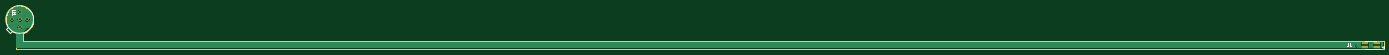
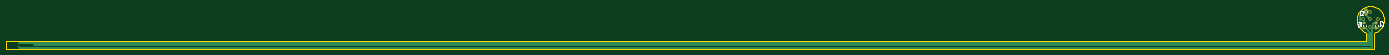
Circuit board: 9 layer files. Board 454.5 x 14.2 mm.
- bottom_copper: flex-IQ80xL-B_Cu.gbr (3885 bytes)
- bottom_mask: flex-IQ80xL-B_Mask.gbr (1620 bytes)
- bottom_silk: flex-IQ80xL-B_Silkscreen.gbr (3798 bytes)
- outline: flex-IQ80xL-Edge_Cuts.gbr (3648 bytes)
- top_copper: flex-IQ80xL-F_Cu.gbr (18223 bytes)
- top_mask: flex-IQ80xL-F_Mask.gbr (810 bytes)
- top_silk: flex-IQ80xL-F_Silkscreen.gbr (2490 bytes)
- drill: flex-IQ80xL-NPTH.drl (315 bytes)
- drill: flex-IQ80xL-PTH.drl (604 bytes)

=== bottom_copper: flex-IQ80xL-B_Cu.gbr ===
%TF.GenerationSoftware,KiCad,Pcbnew,7.0.8-7.0.8~ubuntu22.04.1*%
%TF.CreationDate,2023-10-12T09:59:29-04:00*%
%TF.ProjectId,flex-IQ80xL,666c6578-2d49-4513-9830-784c2e6b6963,rev?*%
%TF.SameCoordinates,Original*%
%TF.FileFunction,Copper,L2,Bot*%
%TF.FilePolarity,Positive*%
%FSLAX46Y46*%
G04 Gerber Fmt 4.6, Leading zero omitted, Abs format (unit mm)*
G04 Created by KiCad (PCBNEW 7.0.8-7.0.8~ubuntu22.04.1) date 2023-10-12 09:59:29*
%MOMM*%
%LPD*%
G01*
G04 APERTURE LIST*
G04 Aperture macros list*
%AMRoundRect*
0 Rectangle with rounded corners*
0 $1 Rounding radius*
0 $2 $3 $4 $5 $6 $7 $8 $9 X,Y pos of 4 corners*
0 Add a 4 corners polygon primitive as box body*
4,1,4,$2,$3,$4,$5,$6,$7,$8,$9,$2,$3,0*
0 Add four circle primitives for the rounded corners*
1,1,$1+$1,$2,$3*
1,1,$1+$1,$4,$5*
1,1,$1+$1,$6,$7*
1,1,$1+$1,$8,$9*
0 Add four rect primitives between the rounded corners*
20,1,$1+$1,$2,$3,$4,$5,0*
20,1,$1+$1,$4,$5,$6,$7,0*
20,1,$1+$1,$6,$7,$8,$9,0*
20,1,$1+$1,$8,$9,$2,$3,0*%
G04 Aperture macros list end*
%TA.AperFunction,ComponentPad*%
%ADD10C,1.143000*%
%TD*%
%TA.AperFunction,SMDPad,CuDef*%
%ADD11RoundRect,0.225000X-0.250000X0.225000X-0.250000X-0.225000X0.250000X-0.225000X0.250000X0.225000X0*%
%TD*%
%TA.AperFunction,SMDPad,CuDef*%
%ADD12RoundRect,0.200000X-0.275000X0.200000X-0.275000X-0.200000X0.275000X-0.200000X0.275000X0.200000X0*%
%TD*%
%TA.AperFunction,ViaPad*%
%ADD13C,0.400000*%
%TD*%
%TA.AperFunction,Conductor*%
%ADD14C,0.500000*%
%TD*%
%TA.AperFunction,Conductor*%
%ADD15C,0.250000*%
%TD*%
G04 APERTURE END LIST*
D10*
%TO.P,U1,1,GND*%
%TO.N,GND*%
X57675000Y-68615000D03*
%TO.P,U1,2,OUT*%
%TO.N,Net-(U1-OUT)*%
X60215000Y-66075000D03*
%TO.P,U1,3,V+*%
%TO.N,VCC*%
X57675000Y-63535000D03*
%TO.P,U1,4,V-*%
%TO.N,VSS*%
X55135000Y-66075000D03*
%TO.P,U1,5,CASE*%
%TO.N,GND*%
X57675000Y-66075000D03*
%TD*%
D11*
%TO.P,C2,1*%
%TO.N,VSS*%
X55675000Y-67300000D03*
%TO.P,C2,2*%
%TO.N,GND*%
X55675000Y-68850000D03*
%TD*%
%TO.P,C1,1*%
%TO.N,VCC*%
X59175000Y-62800000D03*
%TO.P,C1,2*%
%TO.N,GND*%
X59175000Y-64350000D03*
%TD*%
D12*
%TO.P,R1,1*%
%TO.N,Net-(U1-OUT)*%
X59675000Y-67325000D03*
%TO.P,R1,2*%
%TO.N,Net-(J1-Pin_2)*%
X59675000Y-68975000D03*
%TD*%
D13*
%TO.N,GND*%
X54600000Y-68200000D03*
%TO.N,VCC*%
X60800000Y-68600000D03*
X503500000Y-73900000D03*
X58400000Y-70900000D03*
%TO.N,VSS*%
X503500000Y-75100000D03*
%TO.N,Net-(J1-Pin_2)*%
X498600000Y-74600002D03*
%TD*%
D14*
%TO.N,GND*%
X55675000Y-68850000D02*
X55250000Y-68850000D01*
X55250000Y-68850000D02*
X54600000Y-68200000D01*
%TO.N,VCC*%
X58400000Y-70800000D02*
X58400000Y-70900000D01*
D15*
X58410000Y-62800000D02*
X57675000Y-63535000D01*
D14*
X503500000Y-73900000D02*
X58400000Y-73900000D01*
X61136500Y-68263500D02*
X61136500Y-64761500D01*
X58400000Y-73900000D02*
X58400000Y-70900000D01*
X61136500Y-64761500D02*
X59175000Y-62800000D01*
D15*
X59175000Y-62800000D02*
X58410000Y-62800000D01*
D14*
X60800000Y-68600000D02*
X61136500Y-68263500D01*
%TO.N,GND*%
X59175000Y-64575000D02*
X57675000Y-66075000D01*
X59175000Y-64350000D02*
X59175000Y-64575000D01*
%TO.N,VSS*%
X503500000Y-75100000D02*
X503196938Y-75403062D01*
D15*
X55675000Y-67300000D02*
X55675000Y-66615000D01*
D14*
X56700000Y-67700000D02*
X56300000Y-67300000D01*
X56700000Y-68943198D02*
X56700000Y-67700000D01*
X57000000Y-69243198D02*
X56700000Y-68943198D01*
X57000000Y-75403062D02*
X57000000Y-69243198D01*
X56300000Y-67300000D02*
X55675000Y-67300000D01*
X503196938Y-75403062D02*
X57000000Y-75403062D01*
D15*
X55675000Y-66615000D02*
X55135000Y-66075000D01*
D14*
%TO.N,Net-(J1-Pin_2)*%
X57800002Y-74600002D02*
X498600000Y-74600002D01*
X59200000Y-68975000D02*
X57700000Y-70475000D01*
X57700000Y-74500000D02*
X57800002Y-74600002D01*
X59675000Y-68975000D02*
X59200000Y-68975000D01*
X57700000Y-70475000D02*
X57700000Y-74500000D01*
D15*
%TO.N,Net-(U1-OUT)*%
X59675000Y-67325000D02*
X59675000Y-66615000D01*
X59675000Y-66615000D02*
X60215000Y-66075000D01*
%TD*%
M02*

=== bottom_mask: flex-IQ80xL-B_Mask.gbr (1620 bytes, source withheld) ===
=== bottom_silk: flex-IQ80xL-B_Silkscreen.gbr ===
%TF.GenerationSoftware,KiCad,Pcbnew,7.0.8-7.0.8~ubuntu22.04.1*%
%TF.CreationDate,2023-10-12T09:59:29-04:00*%
%TF.ProjectId,flex-IQ80xL,666c6578-2d49-4513-9830-784c2e6b6963,rev?*%
%TF.SameCoordinates,Original*%
%TF.FileFunction,Legend,Bot*%
%TF.FilePolarity,Positive*%
%FSLAX46Y46*%
G04 Gerber Fmt 4.6, Leading zero omitted, Abs format (unit mm)*
G04 Created by KiCad (PCBNEW 7.0.8-7.0.8~ubuntu22.04.1) date 2023-10-12 09:59:29*
%MOMM*%
%LPD*%
G01*
G04 APERTURE LIST*
%ADD10C,0.150000*%
%ADD11C,0.120000*%
G04 APERTURE END LIST*
D10*
X54434580Y-67283333D02*
X54482200Y-67235714D01*
X54482200Y-67235714D02*
X54529819Y-67092857D01*
X54529819Y-67092857D02*
X54529819Y-66997619D01*
X54529819Y-66997619D02*
X54482200Y-66854762D01*
X54482200Y-66854762D02*
X54386961Y-66759524D01*
X54386961Y-66759524D02*
X54291723Y-66711905D01*
X54291723Y-66711905D02*
X54101247Y-66664286D01*
X54101247Y-66664286D02*
X53958390Y-66664286D01*
X53958390Y-66664286D02*
X53767914Y-66711905D01*
X53767914Y-66711905D02*
X53672676Y-66759524D01*
X53672676Y-66759524D02*
X53577438Y-66854762D01*
X53577438Y-66854762D02*
X53529819Y-66997619D01*
X53529819Y-66997619D02*
X53529819Y-67092857D01*
X53529819Y-67092857D02*
X53577438Y-67235714D01*
X53577438Y-67235714D02*
X53625057Y-67283333D01*
X53625057Y-67664286D02*
X53577438Y-67711905D01*
X53577438Y-67711905D02*
X53529819Y-67807143D01*
X53529819Y-67807143D02*
X53529819Y-68045238D01*
X53529819Y-68045238D02*
X53577438Y-68140476D01*
X53577438Y-68140476D02*
X53625057Y-68188095D01*
X53625057Y-68188095D02*
X53720295Y-68235714D01*
X53720295Y-68235714D02*
X53815533Y-68235714D01*
X53815533Y-68235714D02*
X53958390Y-68188095D01*
X53958390Y-68188095D02*
X54529819Y-67616667D01*
X54529819Y-67616667D02*
X54529819Y-68235714D01*
X61034580Y-63783333D02*
X61082200Y-63735714D01*
X61082200Y-63735714D02*
X61129819Y-63592857D01*
X61129819Y-63592857D02*
X61129819Y-63497619D01*
X61129819Y-63497619D02*
X61082200Y-63354762D01*
X61082200Y-63354762D02*
X60986961Y-63259524D01*
X60986961Y-63259524D02*
X60891723Y-63211905D01*
X60891723Y-63211905D02*
X60701247Y-63164286D01*
X60701247Y-63164286D02*
X60558390Y-63164286D01*
X60558390Y-63164286D02*
X60367914Y-63211905D01*
X60367914Y-63211905D02*
X60272676Y-63259524D01*
X60272676Y-63259524D02*
X60177438Y-63354762D01*
X60177438Y-63354762D02*
X60129819Y-63497619D01*
X60129819Y-63497619D02*
X60129819Y-63592857D01*
X60129819Y-63592857D02*
X60177438Y-63735714D01*
X60177438Y-63735714D02*
X60225057Y-63783333D01*
X61129819Y-64735714D02*
X61129819Y-64164286D01*
X61129819Y-64450000D02*
X60129819Y-64450000D01*
X60129819Y-64450000D02*
X60272676Y-64354762D01*
X60272676Y-64354762D02*
X60367914Y-64259524D01*
X60367914Y-64259524D02*
X60415533Y-64164286D01*
X61629819Y-67483333D02*
X61153628Y-67150000D01*
X61629819Y-66911905D02*
X60629819Y-66911905D01*
X60629819Y-66911905D02*
X60629819Y-67292857D01*
X60629819Y-67292857D02*
X60677438Y-67388095D01*
X60677438Y-67388095D02*
X60725057Y-67435714D01*
X60725057Y-67435714D02*
X60820295Y-67483333D01*
X60820295Y-67483333D02*
X60963152Y-67483333D01*
X60963152Y-67483333D02*
X61058390Y-67435714D01*
X61058390Y-67435714D02*
X61106009Y-67388095D01*
X61106009Y-67388095D02*
X61153628Y-67292857D01*
X61153628Y-67292857D02*
X61153628Y-66911905D01*
X61629819Y-68435714D02*
X61629819Y-67864286D01*
X61629819Y-68150000D02*
X60629819Y-68150000D01*
X60629819Y-68150000D02*
X60772676Y-68054762D01*
X60772676Y-68054762D02*
X60867914Y-67959524D01*
X60867914Y-67959524D02*
X60915533Y-67864286D01*
D11*
%TO.C,C2*%
X56185000Y-67934420D02*
X56185000Y-68215580D01*
X55165000Y-67934420D02*
X55165000Y-68215580D01*
%TO.C,C1*%
X59685000Y-63434420D02*
X59685000Y-63715580D01*
X58665000Y-63434420D02*
X58665000Y-63715580D01*
%TO.C,R1*%
X60197500Y-67912742D02*
X60197500Y-68387258D01*
X59152500Y-67912742D02*
X59152500Y-68387258D01*
%TD*%
M02*

=== outline: flex-IQ80xL-Edge_Cuts.gbr ===
%TF.GenerationSoftware,KiCad,Pcbnew,7.0.8-7.0.8~ubuntu22.04.1*%
%TF.CreationDate,2023-10-12T09:59:29-04:00*%
%TF.ProjectId,flex-IQ80xL,666c6578-2d49-4513-9830-784c2e6b6963,rev?*%
%TF.SameCoordinates,Original*%
%TF.FileFunction,Profile,NP*%
%FSLAX46Y46*%
G04 Gerber Fmt 4.6, Leading zero omitted, Abs format (unit mm)*
G04 Created by KiCad (PCBNEW 7.0.8-7.0.8~ubuntu22.04.1) date 2023-10-12 09:59:29*
%MOMM*%
%LPD*%
G01*
G04 APERTURE LIST*
%TA.AperFunction,Profile*%
%ADD10C,0.007874*%
%TD*%
G04 APERTURE END LIST*
D10*
X58981267Y-61818770D02*
X58552897Y-61711470D01*
X58924998Y-70445312D02*
X58981267Y-70431212D01*
X61981221Y-67431258D02*
X62088521Y-67002888D01*
X56425002Y-70445312D02*
X56425002Y-75803062D01*
X58924998Y-73303067D02*
X58924998Y-70445312D01*
X53261479Y-67002888D02*
X53368779Y-67431258D01*
X60175055Y-69866594D02*
X60529764Y-69603534D01*
X62174991Y-66124991D02*
X62153311Y-65683921D01*
X507674920Y-75803062D02*
X507674920Y-73303067D01*
X55553724Y-62156359D02*
X55174945Y-62383388D01*
X60856974Y-69306965D02*
X61153543Y-68979755D01*
X61153543Y-63270227D02*
X60856974Y-62943017D01*
X54493026Y-62943017D02*
X54196457Y-63270227D01*
X57233930Y-61646680D02*
X56797103Y-61711470D01*
X61416603Y-63624936D02*
X61153543Y-63270227D01*
X59397057Y-61967539D02*
X58981267Y-61818770D01*
X54196457Y-68979755D02*
X54493026Y-69306965D01*
X58116070Y-61646680D02*
X57675000Y-61625000D01*
X58981267Y-70431212D02*
X59397057Y-70282443D01*
X60529764Y-62646448D02*
X60175055Y-62383388D01*
X53368779Y-64818724D02*
X53261479Y-65247094D01*
X507674920Y-73303067D02*
X58924998Y-73303067D01*
X54820236Y-69603534D02*
X55174945Y-69866594D01*
X53175009Y-66124991D02*
X53196689Y-66566061D01*
X61832452Y-67847048D02*
X61981221Y-67431258D01*
X59796276Y-62156359D02*
X59397057Y-61967539D01*
X53517548Y-64402934D02*
X53368779Y-64818724D01*
X57675000Y-61625000D02*
X57233930Y-61646680D01*
X55174945Y-69866594D02*
X55553724Y-70093623D01*
X55174945Y-62383388D02*
X54820236Y-62646448D01*
X53517548Y-67847048D02*
X53706368Y-68246267D01*
X55553724Y-70093623D02*
X55952943Y-70282443D01*
X62153311Y-66566061D02*
X62174991Y-66124991D01*
X53196689Y-65683921D02*
X53175009Y-66124991D01*
X60529764Y-69603534D02*
X60856974Y-69306965D01*
X53196689Y-66566061D02*
X53261479Y-67002888D01*
X53261479Y-65247094D02*
X53196689Y-65683921D01*
X54196457Y-63270227D02*
X53933397Y-63624936D01*
X60856974Y-62943017D02*
X60529764Y-62646448D01*
X61981221Y-64818724D02*
X61832452Y-64402934D01*
X60175055Y-62383388D02*
X59796276Y-62156359D01*
X62088521Y-65247094D02*
X61981221Y-64818724D01*
X61832452Y-64402934D02*
X61643632Y-64003715D01*
X61153543Y-68979755D02*
X61416603Y-68625046D01*
X54820236Y-62646448D02*
X54493026Y-62943017D01*
X61416603Y-68625046D02*
X61643632Y-68246267D01*
X55952943Y-70282443D02*
X56368733Y-70431212D01*
X53933397Y-68625046D02*
X54196457Y-68979755D01*
X58552897Y-61711470D02*
X58116070Y-61646680D01*
X62153311Y-65683921D02*
X62088521Y-65247094D01*
X56368733Y-61818770D02*
X55952943Y-61967539D01*
X59796276Y-70093623D02*
X60175055Y-69866594D01*
X54493026Y-69306965D02*
X54820236Y-69603534D01*
X56797103Y-61711470D02*
X56368733Y-61818770D01*
X61643632Y-64003715D02*
X61416603Y-63624936D01*
X61643632Y-68246267D02*
X61832452Y-67847048D01*
X55952943Y-61967539D02*
X55553724Y-62156359D01*
X56368733Y-70431212D02*
X56425002Y-70445312D01*
X56425002Y-75803062D02*
X507674920Y-75803062D01*
X53706368Y-68246267D02*
X53933397Y-68625046D01*
X53368779Y-67431258D02*
X53517548Y-67847048D01*
X53706368Y-64003715D02*
X53517548Y-64402934D01*
X53933397Y-63624936D02*
X53706368Y-64003715D01*
X62088521Y-67002888D02*
X62153311Y-66566061D01*
X59397057Y-70282443D02*
X59796276Y-70093623D01*
M02*

=== top_copper: flex-IQ80xL-F_Cu.gbr (18223 bytes, source omitted) ===
=== top_mask: flex-IQ80xL-F_Mask.gbr ===
%TF.GenerationSoftware,KiCad,Pcbnew,7.0.8-7.0.8~ubuntu22.04.1*%
%TF.CreationDate,2023-10-12T09:59:29-04:00*%
%TF.ProjectId,flex-IQ80xL,666c6578-2d49-4513-9830-784c2e6b6963,rev?*%
%TF.SameCoordinates,Original*%
%TF.FileFunction,Soldermask,Top*%
%TF.FilePolarity,Negative*%
%FSLAX46Y46*%
G04 Gerber Fmt 4.6, Leading zero omitted, Abs format (unit mm)*
G04 Created by KiCad (PCBNEW 7.0.8-7.0.8~ubuntu22.04.1) date 2023-10-12 09:59:29*
%MOMM*%
%LPD*%
G01*
G04 APERTURE LIST*
%ADD10R,2.400000X0.740000*%
%ADD11C,1.143000*%
G04 APERTURE END LIST*
D10*
%TO.C,J1*%
X505325000Y-75160000D03*
X501425000Y-75160000D03*
X505325000Y-73890000D03*
X501425000Y-73890000D03*
%TD*%
D11*
%TO.C,U1*%
X57675000Y-68615000D03*
X60215000Y-66075000D03*
X57675000Y-63535000D03*
X55135000Y-66075000D03*
X57675000Y-66075000D03*
%TD*%
M02*

=== top_silk: flex-IQ80xL-F_Silkscreen.gbr ===
%TF.GenerationSoftware,KiCad,Pcbnew,7.0.8-7.0.8~ubuntu22.04.1*%
%TF.CreationDate,2023-10-12T09:59:29-04:00*%
%TF.ProjectId,flex-IQ80xL,666c6578-2d49-4513-9830-784c2e6b6963,rev?*%
%TF.SameCoordinates,Original*%
%TF.FileFunction,Legend,Top*%
%TF.FilePolarity,Positive*%
%FSLAX46Y46*%
G04 Gerber Fmt 4.6, Leading zero omitted, Abs format (unit mm)*
G04 Created by KiCad (PCBNEW 7.0.8-7.0.8~ubuntu22.04.1) date 2023-10-12 09:59:29*
%MOMM*%
%LPD*%
G01*
G04 APERTURE LIST*
%ADD10C,0.150000*%
%ADD11C,0.100000*%
%ADD12C,0.120000*%
G04 APERTURE END LIST*
D10*
X495929666Y-73852819D02*
X495929666Y-74567104D01*
X495929666Y-74567104D02*
X495882047Y-74709961D01*
X495882047Y-74709961D02*
X495786809Y-74805200D01*
X495786809Y-74805200D02*
X495643952Y-74852819D01*
X495643952Y-74852819D02*
X495548714Y-74852819D01*
X496929666Y-74852819D02*
X496358238Y-74852819D01*
X496643952Y-74852819D02*
X496643952Y-73852819D01*
X496643952Y-73852819D02*
X496548714Y-73995676D01*
X496548714Y-73995676D02*
X496453476Y-74090914D01*
X496453476Y-74090914D02*
X496358238Y-74138533D01*
D11*
X56171630Y-62959045D02*
X55362107Y-62959045D01*
X55362107Y-62959045D02*
X55266869Y-63006664D01*
X55266869Y-63006664D02*
X55219250Y-63054283D01*
X55219250Y-63054283D02*
X55171630Y-63149521D01*
X55171630Y-63149521D02*
X55171630Y-63339997D01*
X55171630Y-63339997D02*
X55219250Y-63435235D01*
X55219250Y-63435235D02*
X55266869Y-63482854D01*
X55266869Y-63482854D02*
X55362107Y-63530473D01*
X55362107Y-63530473D02*
X56171630Y-63530473D01*
X55171630Y-64530473D02*
X55171630Y-63959045D01*
X55171630Y-64244759D02*
X56171630Y-64244759D01*
X56171630Y-64244759D02*
X56028773Y-64149521D01*
X56028773Y-64149521D02*
X55933535Y-64054283D01*
X55933535Y-64054283D02*
X55885916Y-63959045D01*
%TO.C,J1*%
X507566000Y-75541000D02*
X506931000Y-75160000D01*
X507566000Y-74779000D02*
X507566000Y-75541000D01*
X506931000Y-75160000D02*
X507566000Y-74779000D01*
D12*
X506465000Y-75790000D02*
X505140000Y-75790000D01*
X505140000Y-75855000D02*
X505140000Y-75790000D01*
X505140000Y-75855000D02*
X501610000Y-75855000D01*
X505140000Y-73260000D02*
X505140000Y-73195000D01*
X505140000Y-73195000D02*
X501610000Y-73195000D01*
X501610000Y-75855000D02*
X501610000Y-75790000D01*
X501610000Y-73260000D02*
X501610000Y-73195000D01*
D11*
%TO.C,U1*%
X53865000Y-68615000D02*
X53230000Y-69250000D01*
X53230000Y-69250000D02*
X54500000Y-70520000D01*
X54500000Y-70520000D02*
X55135000Y-69885000D01*
X62254050Y-66075000D02*
G75*
G03*
X62254050Y-66075000I-4579050J0D01*
G01*
%TD*%
M02*

=== drill: flex-IQ80xL-NPTH.drl ===
M48
; DRILL file {KiCad 7.0.8-7.0.8~ubuntu22.04.1} date Thu 12 Oct 2023 09:59:32 AM EDT
; FORMAT={-:-/ absolute / inch / decimal}
; #@! TF.CreationDate,2023-10-12T09:59:32-04:00
; #@! TF.GenerationSoftware,Kicad,Pcbnew,7.0.8-7.0.8~ubuntu22.04.1
; #@! TF.FileFunction,NonPlated,1,2,NPTH
FMAT,2
INCH
%
G90
G05
T0
M30

=== drill: flex-IQ80xL-PTH.drl ===
M48
; DRILL file {KiCad 7.0.8-7.0.8~ubuntu22.04.1} date Thu 12 Oct 2023 09:59:32 AM EDT
; FORMAT={-:-/ absolute / inch / decimal}
; #@! TF.CreationDate,2023-10-12T09:59:32-04:00
; #@! TF.GenerationSoftware,Kicad,Pcbnew,7.0.8-7.0.8~ubuntu22.04.1
; #@! TF.FileFunction,Plated,1,2,PTH
FMAT,2
INCH
; #@! TA.AperFunction,Plated,PTH,ViaDrill
T1C0.0079
; #@! TA.AperFunction,Plated,PTH,ComponentDrill
T2C0.0220
%
G90
G05
T1
X2.1496Y-2.685
X2.2992Y-2.7913
X2.3937Y-2.7008
X19.6299Y-2.937
X19.8228Y-2.9094
X19.8228Y-2.9567
T2
X2.1707Y-2.6014
X2.2707Y-2.5014
X2.2707Y-2.6014
X2.2707Y-2.7014
X2.3707Y-2.6014
T0
M30

